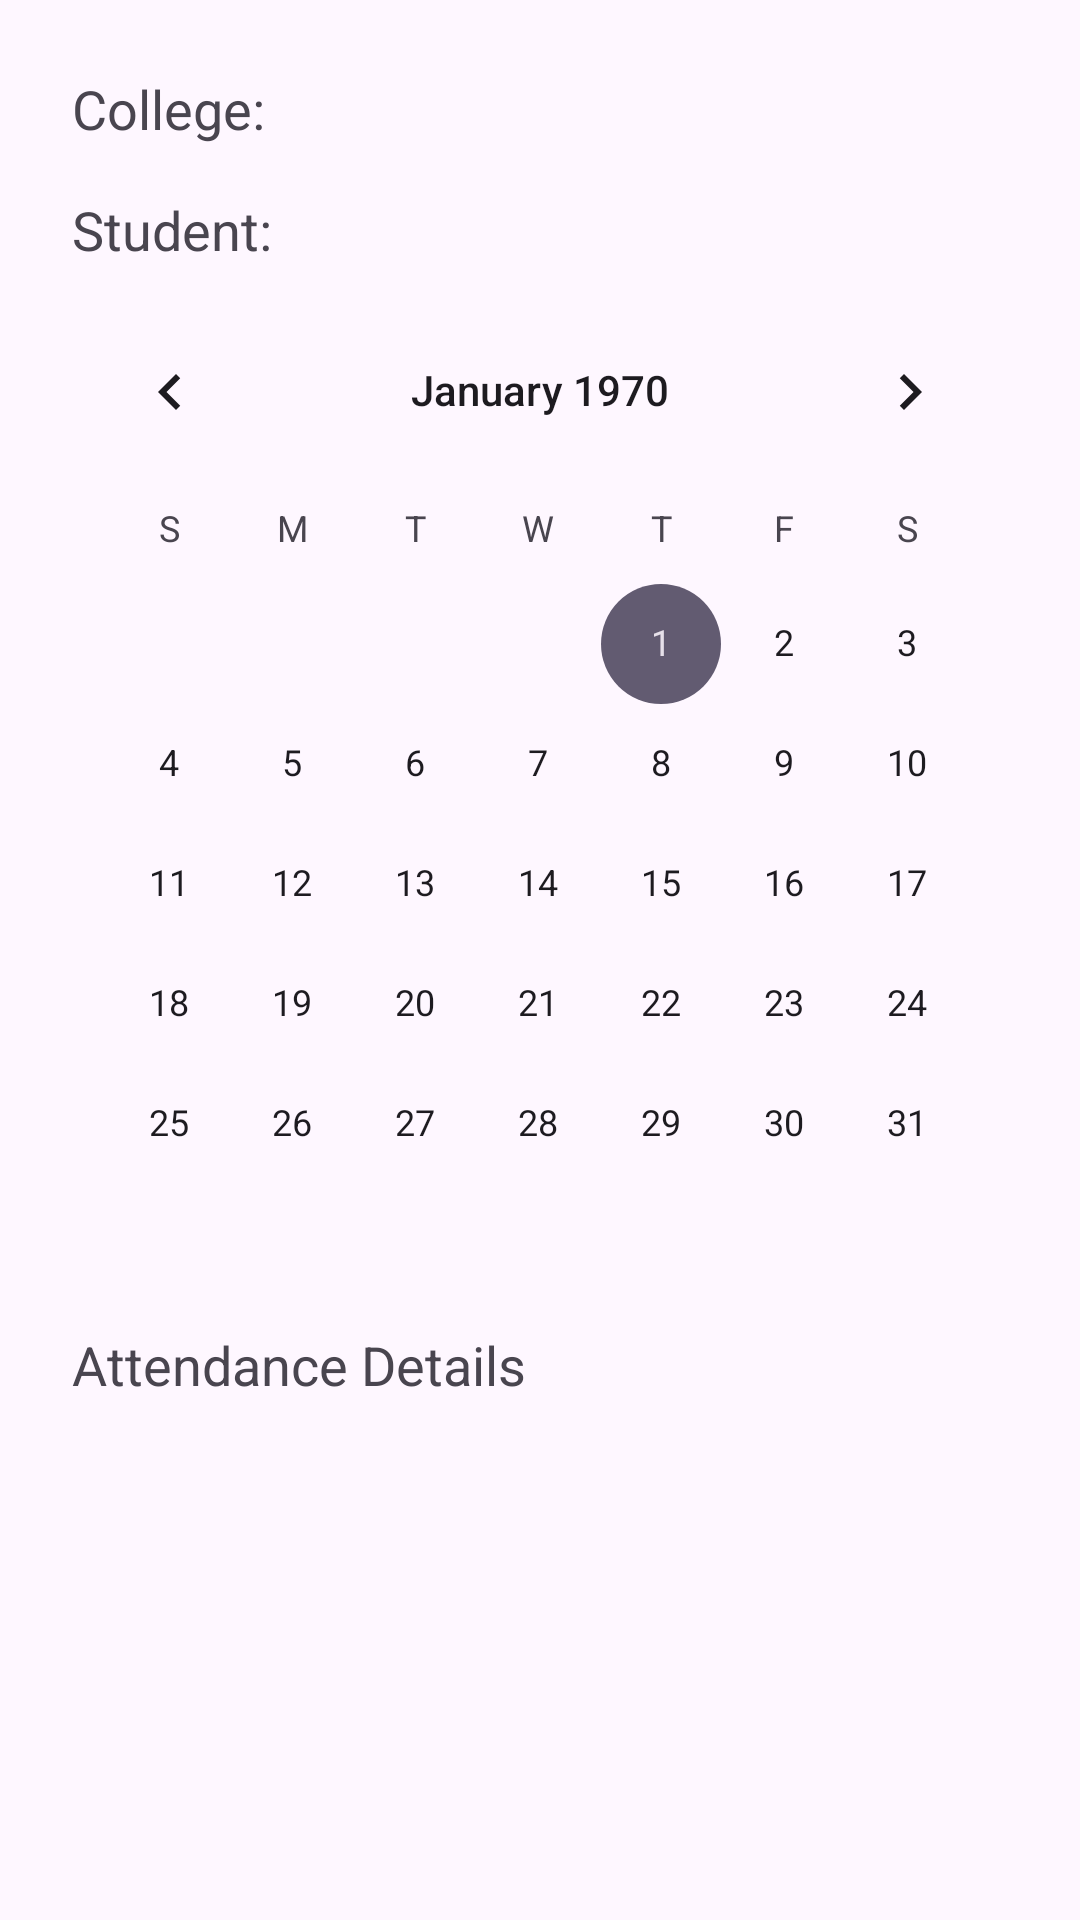

Write the Android layout XML for this screen, with the resource values it uses.
<!-- AndroidManifest.xml: application theme Theme.In75 -->
<!-- res/layout/activity_main.xml -->
<?xml version="1.0" encoding="utf-8"?>
<androidx.constraintlayout.widget.ConstraintLayout xmlns:android="http://schemas.android.com/apk/res/android"
    xmlns:app="http://schemas.android.com/apk/res-auto"
    xmlns:tools="http://schemas.android.com/tools"
    android:id="@+id/main"
    android:layout_width="match_parent"
    android:layout_height="match_parent"
    tools:context=".MainActivity">

    <LinearLayout
        android:layout_width="match_parent"
        android:layout_height="match_parent"
        android:orientation="vertical"
        android:padding="16dp">

        <TextView
            android:id="@+id/collegeNameView"
            android:layout_width="match_parent"
            android:layout_height="wrap_content"
            android:textSize="18sp"
            android:text="College: "
            android:padding="8dp" />

        <TextView
            android:id="@+id/studentNameView"
            android:layout_width="match_parent"
            android:layout_height="wrap_content"
            android:textSize="18sp"
            android:text="Student: "
            android:padding="8dp" />

        <CalendarView
            android:id="@+id/calendarView"
            android:layout_width="match_parent"
            android:layout_height="wrap_content" />

        <TextView
            android:id="@+id/attendanceDetails"
            android:layout_width="match_parent"
            android:layout_height="wrap_content"
            android:text="Attendance Details"
            android:textSize="18sp"
            android:padding="8dp" />

    </LinearLayout>

</androidx.constraintlayout.widget.ConstraintLayout>
<!-- resources referenced by this layout -->
<resources>
  <style name="Theme.In75" parent="Base.Theme.In75" />
  <style name="Base.Theme.In75" parent="Theme.Material3.DayNight.NoActionBar">
          
          
      </style>
</resources>
